Run: headless pygame with SDL's dummy video driver; simulated clock (each Clock.tick advances the game by its frame time, no real sleeping); random seed 0; keys injected as events and as key.get_pressed() state; no mouse input.
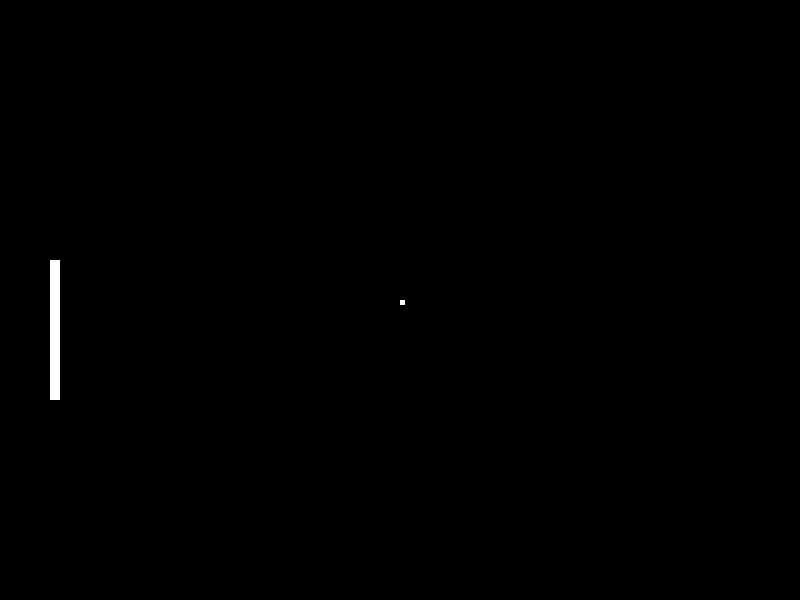
Frame 1 of 4 · flips 1–60 · no input
Frame 2 of 4 · flips 61–180 · tapped SPACE, RETURN · held RIGHT (→), D · screen unchanged from frame 1, image omitted
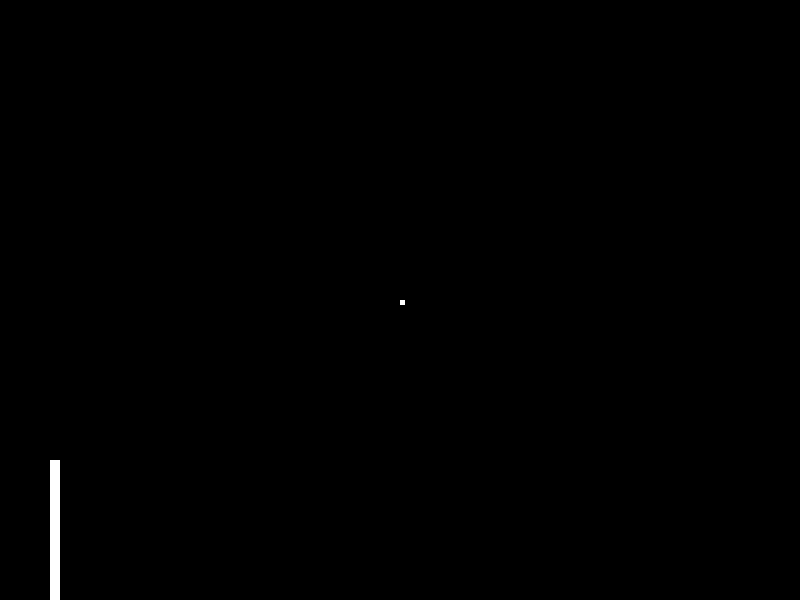
Frame 3 of 4 · flips 181–300 · held DOWN (↓), S
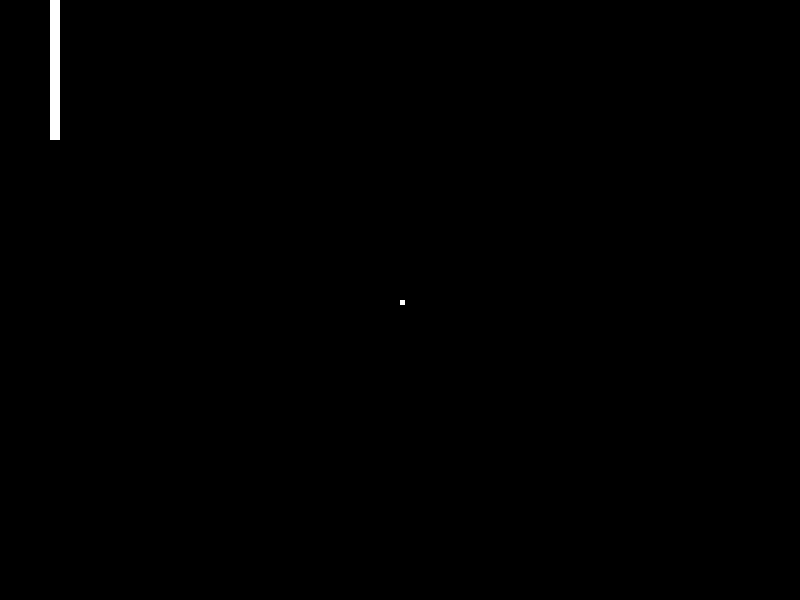
Frame 4 of 4 · flips 301–420 · held LEFT (←), A, UP (↑), W

The pygame program that drew these frames:

import sys
import pygame
import math
from pygame.locals import *


class Main(object):
    """The main class with almost everything in it"""
    def __init__(self):
        super(Main, self).__init__()
        pygame.init()
        self.screen = pygame.display.set_mode((800, 600))
        self.ball = pygame.Rect(400, 300, 5, 5)
        self.ballDir = math.radians(0)
        self.ballSpeed = 10

        self.playerRects = {
            -60:pygame.Rect(50, 380, 10, 20), # Bottom of paddle
            -45:pygame.Rect(50, 360, 10, 20),
            -30:pygame.Rect(50, 340, 10, 20),
            -0:pygame.Rect(50, 320, 10, 20),
            30:pygame.Rect(50, 300, 10, 20),
            45:pygame.Rect(50, 280, 10, 20),
            60:pygame.Rect(50, 260, 10, 20), # Top of paddle
        }

    def draw_players(self):
        for r in self.playerRects:
            pygame.draw.rect(self.screen, (255, 255, 255), self.playerRects[r])

    def update_player(self):
        keys = pygame.key.get_pressed()
        if keys[K_UP]:
            if self.playerRects[60].y > 0:
                for r in self.playerRects:
                    self.playerRects[r].y -= 5 # speed
        if keys[K_DOWN]:
            if self.playerRects[-60].y < 580:
                for r in self.playerRects:
                    self.playerRects[r].y += 5 # speed            

    def update_ball(self):
        if self.ball.y <= 0 or self.ball.y > 595:
            self.ballDir *= -1



    def run(self):
        clock = pygame.time.Clock()

        while 1:
            self.screen.fill((0, 0, 0))
            clock.tick(60)

            for event in pygame.event.get():
                if event.type == QUIT:
                    sys.exit()

            self.update_ball()
            pygame.draw.rect(self.screen, (255, 255, 255), self.ball)

            self.update_player()
            self.draw_players()
            pygame.display.flip()




if __name__ == "__main__":
    g = Main()
    g.run()
